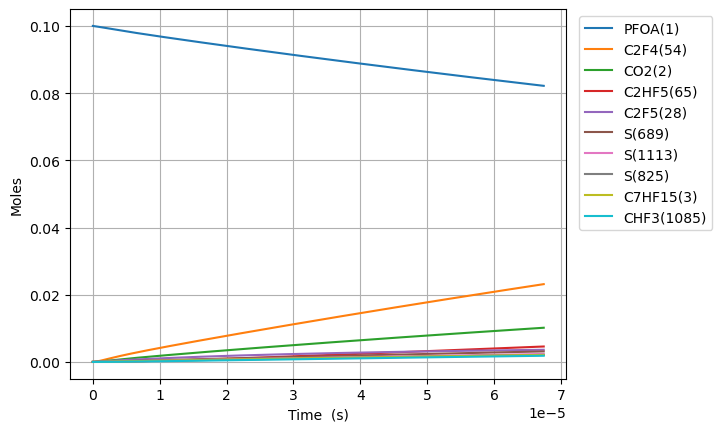

Values plotted in this chart, from the file beside it:
Time (s), Volume (m^3), O2, Ar, He, Ne, N2, PFOA(1), C2F5(28), S(27), C5F11(24), S(23), S(25), C3F7(26), S(21), C4F9(22), C7HF15(3), CO2(2), C6F13(30), S(29), S(52), S(53), S(165), S(164)
0.0, 0.1122, 0.9, 0.0, 0.0, 0.0, 0.0, 0.1, 0.0, 0.0, 0.0, 0.0, 0.0, 0.0, 0.0, 0.0, 0.0, 0.0, 0.0, 0.0, 0.0, 0.0, 0.0, 0.0
2.6092129844066787e-18, 0.1122, 0.9, 0.0, 0.0, 0.0, 0.0, 0.1, 1.7962829415887736e-16, 1.7962814486448002e-16, 1.2411292179025405e-16, 1.2411292179324825e-16, 1.074980591246395e-16, 1.0749805921910432e-16, 1.0749512997219687e-16, 1.0749512997245527e-16, 9.584968331460564e-17, 9.58496842581191e-17, 8.678399094616723e-17, 8.678399094837595e-17, 1.4911049192969845e-22, 1.7879247712229835e-25, 7.56127428255119e-26, 1.638622114430003e-26
7.3057963563387e-18, 0.1122, 0.9, 0.0, 0.0, 0.0, 0.0, 0.1, 5.029592236506866e-16, 5.029583220735432e-16, 3.4751618100529635e-16, 3.475161810233829e-16, 3.00994565243499e-16, 3.009945658140677e-16, 3.009863639157664e-16, 3.0098636391732696e-16, 2.683791132808926e-16, 2.683791189760522e-16, 2.4299517464408424e-16, 2.42995174657426e-16, 9.004663430853972e-22, 1.0799056643767296e-24, 4.567009559244407e-25, 9.897277281482823e-26
1.6698963100202744e-17, 0.1122, 0.9, 0.0, 0.0, 0.0, 0.0, 0.1, 1.1496210826576441e-15, 1.1496167435909561e-15, 7.943226994057207e-16, 7.943226994928169e-16, 6.879875762592513e-16, 6.879875790063066e-16, 6.879688317773655e-16, 6.879688317848793e-16, 6.134379732134539e-16, 6.134380005959688e-16, 5.554175420191825e-16, 5.554175420834285e-16, 4.333718541232225e-21, 5.199271777700604e-24, 2.198818400241125e-24, 4.76511267425088e-25
3.548529658793083e-17, 0.1122, 0.9, 0.0, 0.0, 0.0, 0.0, 0.1, 2.4429448007650706e-15, 2.442925865307527e-15, 1.6879357360879287e-15, 1.6879357364684535e-15, 1.46197359340289e-15, 1.4619736054001163e-15, 1.461933767398404e-15, 1.4619337674312198e-15, 1.3035556930785265e-15, 1.3035558123393246e-15, 1.1802622766864355e-15, 1.1802622769671155e-15, 1.891209970288613e-20, 2.270650563394802e-23, 9.602816673884304e-24, 2.081049636330867e-24
7.305796356338701e-17, 0.1122, 0.9, 0.0, 0.0, 0.0, 0.0, 0.1, 5.0295922373551814e-15, 5.0295133055255835e-15, 3.4751618089777813e-15, 3.4751618105676694e-15, 3.009945608138711e-15, 3.009945658225716e-15, 3.009863638231833e-15, 3.0098636383688436e-15, 2.6837911328084706e-15, 2.6837916279963993e-15, 2.429951745689168e-15, 2.4299517468617887e-15, 7.883430623459239e-20, 9.4794522435892e-23, 4.008986126148783e-23, 8.687970409751676e-24
1.4820329751429936e-16, 0.1122, 0.9, 0.0, 0.0, 0.0, 0.0, 0.1, 1.0202887112046088e-14, 1.0202565626081305e-14, 7.049613952859235e-15, 7.049613959364773e-15, 6.105889559404574e-15, 6.105889764034021e-15, 6.105723378264039e-15, 6.105723378823864e-15, 5.444262012267554e-15, 5.444264013520093e-15, 4.929330682367539e-15, 4.92933068716487e-15, 3.210874769758408e-19, 3.872611116874434e-22, 1.6378009860021777e-22, 3.549317623398628e-23
2.9849396541612405e-16, 0.1122, 0.9, 0.0, 0.0, 0.0, 0.0, 0.1, 2.0549476867546648e-14, 2.0548185196363954e-14, 1.419851823302914e-14, 1.4198518259407987e-14, 1.229777714911357e-14, 1.2297777976319982e-14, 1.2297442851789346e-14, 1.2297442854053e-14, 1.0965203771182507e-14, 1.0965211689912374e-14, 9.9280885504159e-15, 9.928088569861738e-15, 1.290059846199355e-18, 1.5653276834813432e-21, 6.620248139502945e-22, 1.4346895007183954e-22
5.990753012197734e-16, 0.1122, 0.9, 0.0, 0.0, 0.0, 0.0, 0.1, 4.124265640361245e-14, 4.12375245392398e-14, 2.8496326762996955e-14, 2.84963268697114e-14, 2.4681551077243717e-14, 2.46815544038878e-14, 2.4680881772679662e-14, 2.468088178178764e-14, 2.2007087288999552e-14, 2.2007117835755493e-14, 1.9925604265279123e-14, 1.992560434389599e-14, 5.1253806401737435e-18, 6.293768408856718e-21, 2.6619683914969837e-21, 5.768811871462082e-22
1.2002379728270723e-15, 0.1122, 0.9, 0.0, 0.0, 0.0, 0.0, 0.1, 8.262901558044253e-14, 8.260891466235222e-14, 5.709194370144479e-14, 5.709194413434897e-14, 4.944909392837726e-14, 4.944910727341954e-14, 4.944775950978942e-14, 4.9447759546362406e-14, 4.409085432458219e-14, 4.409096755555247e-14, 3.992063561007153e-14, 3.992063592862068e-14, 2.0074879692556535e-17, 2.5238143503457636e-20, 1.067564960735092e-20, 2.3135423440606646e-21
2.40256331604167e-15, 0.1122, 0.9, 0.0, 0.0, 0.0, 0.0, 0.1, 1.6540173438446646e-13, 1.6532483025370688e-13, 1.1428317709239027e-13, 1.1428317886214867e-13, 9.898415961033436e-14, 9.898421308742128e-14, 9.898151456510745e-14, 9.89815147119339e-14, 8.825838839554173e-14, 8.82587815553276e-14, 7.991069795992022e-14, 7.991069925962993e-14, 7.679957462363934e-17, 1.0106402511564033e-19, 4.2758008071110155e-20, 9.266162790994014e-21
4.807214002470865e-15, 0.1122, 0.9, 0.0, 0.0, 0.0, 0.0, 0.1, 3.3094717399599565e-13, 3.306648486680709e-13, 2.286656419304852e-13, 2.286656492541923e-13, 1.9805421089458464e-13, 1.9805442512857221e-13, 1.9804902299865914e-13, 1.980490235887647e-13, 1.7659345653663765e-13, 1.7659469361591888e-13, 1.598908213006731e-13, 1.5989082666397958e-13, 2.8190496274813694e-16, 4.0437592337834824e-19, 1.711412674711275e-19, 3.7088207444378664e-20
9.616515375329256e-15, 0.1122, 0.9, 0.0, 0.0, 0.0, 0.0, 0.1, 6.62038062310268e-13, 6.610709435134177e-13, 4.574305638315085e-13, 4.574305945342408e-13, 3.961939931570364e-13, 3.961948514896758e-13, 3.9618403314876835e-13, 3.9618403552517747e-13, 3.532635928155371e-13, 3.5326702887821835e-13, 3.1985106254640123e-13, 3.198510849590358e-13, 9.654250573161058e-16, 1.6171043514951525e-18, 6.847704234310058e-19, 1.483964017782949e-19
1.4425816748187645e-14, 0.1122, 0.9, 0.0, 0.0, 0.0, 0.0, 0.1, 9.931289604338234e-13, 9.912726562420846e-13, 6.861954779573734e-13, 6.861955448044465e-13, 5.943334551260462e-13, 5.943352805618563e-13, 5.943190365755897e-13, 5.943190416443418e-13, 5.29933729091144e-13, 5.299395948712298e-13, 4.798112983563518e-13, 4.798113470881928e-13, 1.852690448993309e-15, 3.4355291413683613e-18, 1.4552506843360545e-18, 3.153655913006974e-19
1.9235118121046033e-14, 0.1122, 0.9, 0.0, 0.0, 0.0, 0.0, 0.1, 1.324219868845292e-12, 1.3213218422013167e-12, 9.149603843080835e-13, 9.149605003903667e-13, 7.924725968142199e-13, 7.924757126435148e-13, 7.924540332745909e-13, 7.924540419462576e-13, 7.066038653634585e-13, 7.06612265817003e-13, 6.397715287305252e-13, 6.397716132853352e-13, 2.891842702223737e-15, 5.859337175502053e-18, 2.4825705184870558e-18, 5.379926663451799e-19
2.885372086676281e-14, 0.1122, 0.9, 0.0, 0.0, 0.0, 0.0, 0.1, 1.9864017107161413e-12, 1.9811741269000004e-12, 1.3724901787616966e-12, 1.3724904246433973e-12, 1.1887501285501566e-12, 1.1887565844567952e-12, 1.1887240108736255e-12, 1.1887240288973635e-12, 1.0599441379003607e-12, 1.0599577044357659e-12, 9.596919767214354e-13, 9.596921556728547e-13, 5.214725973058347e-15, 1.2127042559903333e-17, 5.139961170543458e-18, 1.113862820491617e-18
3.847232361247959e-14, 0.1122, 0.9, 0.0, 0.0, 0.0, 0.0, 0.1, 2.648583592471878e-12, 2.6407300377185116e-12, 1.830019944623303e-12, 1.830020369815582e-12, 1.585026482603941e-12, 1.5850374686871535e-12, 1.5849939637109576e-12, 1.5849939944563734e-12, 1.4132844104251553e-12, 1.4133032235952933e-12, 1.2796124047230553e-12, 1.279612714036658e-12, 7.831614311285062e-15, 2.0619250443469457e-17, 8.741746749602556e-18, 1.8943810406791057e-18
5.770952910391314e-14, 0.1122, 0.9, 0.0, 0.0, 0.0, 0.0, 0.1, 3.9729474904162964e-12, 3.959451781717734e-12, 2.7450793824603778e-12, 2.745080331103853e-12, 2.3775753241366716e-12, 2.37759928039466e-12, 2.3775337880447752e-12, 2.377533855330232e-12, 2.1199649554349876e-12, 2.119994308749803e-12, 1.91945319508846e-12, 1.9194538849775685e-12, 1.344765658477276e-14, 4.490359627328005e-17, 1.904590349978027e-17, 4.1272815092784396e-18
7.502301404620335e-14, 0.1122, 0.9, 0.0, 0.0, 0.0, 0.0, 0.1, 5.16487515084818e-12, 5.146047151808458e-12, 3.5686327707118774e-12, 3.56863437670456e-12, 3.090864924607827e-12, 3.0909049602919384e-12, 3.090819538282281e-12, 3.0908196509573777e-12, 2.7559774458990343e-12, 2.7560163259739495e-12, 2.4953098324489437e-12, 2.495311000327559e-12, 1.874748055027484e-14, 7.498383276071304e-17, 3.181338075495936e-17, 6.893928136326251e-18
9.233649898849356e-14, 0.1122, 0.9, 0.0, 0.0, 0.0, 0.0, 0.1, 6.356802956702971e-12, 6.332574664810122e-12, 4.392186058382568e-12, 4.392188499183465e-12, 3.804150383798241e-12, 3.804210687652031e-12, 3.8041052013939565e-12, 3.804105371331509e-12, 3.3919899363204897e-12, 3.3920383731310965e-12, 3.0711663994912024e-12, 3.0711681744894307e-12, 2.4106774189369002e-14, 1.128799032946254e-16, 4.7901615221013993e-17, 1.0380098920554844e-17
1.2696346887307397e-13, 0.1122, 0.9, 0.0, 0.0, 0.0, 0.0, 0.1, 8.740659296967252e-12, 8.705594084638446e-12, 6.039292130131688e-12, 6.0392971292894e-12, 5.230700574222207e-12, 5.230822380536842e-12, 5.230676091697942e-12, 5.230676435299759e-12, 4.6640149169501506e-12, 4.664082637714219e-12, 4.222879181503448e-12, 4.222882817533829e-12, 3.4818973432798324e-14, 2.277845327131691e-16, 9.669838636885727e-17, 2.0953311170355465e-17
1.962174086422348e-13, 0.1122, 0.9, 0.0, 0.0, 0.0, 0.0, 0.1, 1.350837430931267e-11, 1.3451545192953616e-11, 9.333502661376442e-12, 9.333515622077624e-12, 8.083734637734993e-12, 8.08404652838712e-12, 8.08381647884273e-12, 8.083817356972728e-12, 7.208064877526755e-12, 7.208171728874538e-12, 6.526303618366559e-12, 6.526313046848421e-12, 5.6196775623220035e-14, 5.826941617979297e-16, 2.474622721456196e-16, 5.361725422666464e-17
2.6547134841139565e-13, 0.1122, 0.9, 0.0, 0.0, 0.0, 0.0, 0.1, 1.8276091653366697e-11, 1.819737045432034e-11, 1.2627711580368498e-11, 1.262773534734173e-11, 1.0936702421466543e-11, 1.093727143821504e-11, 1.0936955474370155e-11, 1.09369570723826e-11, 9.752114837420641e-12, 9.75226138141001e-12, 8.82972692806884e-12, 8.829744219329588e-12, 7.756620219015529e-14, 1.0626018618109371e-15, 4.513621466319411e-16, 9.778945671645148e-17
4.039792279497173e-13, 0.1122, 0.9, 0.0, 0.0, 0.0, 0.0, 0.1, 2.7811535668245612e-11, 2.7688490182870157e-11, 1.921612296934813e-11, 1.921617972744156e-11, 1.6642373169842688e-11, 1.6643724305714708e-11, 1.6643227913546164e-11, 1.6643231678153434e-11, 1.4840214754477535e-11, 1.4840442931844225e-11, 1.3436569038834497e-11, 1.343661033692203e-11, 1.202997816921351e-13, 2.521590999182589e-15, 1.0714313656228269e-15, 2.320929444283602e-16
5.261259213953774e-13, 0.1122, 0.9, 0.0, 0.0, 0.0, 0.0, 0.1, 3.622061652010109e-11, 3.605806269126359e-11, 2.5026275987130952e-11, 2.5026370653376073e-11, 2.1673858978030208e-11, 2.1676107144910102e-11, 2.1675444985461474e-11, 2.1675451214065955e-11, 1.9327284967148573e-11, 1.9327586876447563e-11, 1.749922633445919e-11, 1.7499295218571915e-11, 1.579833854205293e-13, 4.194369147833738e-15, 1.7825036552598865e-15, 3.8608408711739783e-16
6.482726148410375e-13, 0.1122, 0.9, 0.0, 0.0, 0.0, 0.0, 0.1, 4.462970511108045e-11, 4.4427193679807714e-11, 3.083642365368842e-11, 3.0836565669283325e-11, 2.6705125515276515e-11, 2.6708492513119553e-11, 2.6707657473115815e-11, 2.6707666746269577e-11, 2.3814355177553598e-11, 2.381473268420608e-11, 2.1561879888926178e-11, 2.1561983230653664e-11, 1.9566497708883187e-13, 6.2800687524727694e-15, 2.669282425025953e-15, 5.780952569579726e-16
7.704193082866976e-13, 0.1122, 0.9, 0.0, 0.0, 0.0, 0.0, 0.1, 5.303880092502399e-11, 5.2795913116845557e-11, 3.664656632592027e-11, 3.6646764502187396e-11, 3.173618760396915e-11, 3.174088024166716e-11, 3.173986569165173e-11, 3.173987854179066e-11, 2.8301425385843735e-11, 2.8301880230861684e-11, 2.56245299517518e-11, 2.5624674164382412e-11, 2.333447112853279e-13, 8.75060979195766e-15, 3.71986765871955e-15, 8.055419032481592e-16
1e-12, 0.1122, 0.9, 0.0, 0.0, 0.0, 0.0, 0.1, 6.884412308513011e-11, 6.85244895458324e-11, 4.7567003764939755e-11, 4.756732554482792e-11, 4.119189692407932e-11, 4.119950424212099e-11, 4.1198138739832287e-11, 4.119815937956608e-11, 3.6735093564627307e-11, 3.673569733685206e-11, 3.3260472536507017e-11, 3.3260706703726766e-11, 3.0416182818476414e-13, 1.4180952039756772e-14, 6.029535085949347e-15, 1.3054921215844422e-15
1.0147126951780178e-12, 0.1122, 0.9, 0.0, 0.0, 0.0, 0.0, 0.1, 6.985700895359733e-11, 6.953241904187028e-11, 4.8266840330115094e-11, 4.8267170834426075e-11, 4.179784812137604e-11, 4.180566105820876e-11, 4.1804272461804594e-11, 4.1804293648204516e-11, 3.7275565797621874e-11, 3.727617927258013e-11, 3.374982214917511e-11, 3.375006266581879e-11, 3.086999795912531e-13, 1.456397852306398e-14, 6.192463131136057e-15, 1.340756390958371e-15
1.259006082069338e-12, 0.1122, 0.9, 0.0, 0.0, 0.0, 0.0, 0.1, 8.667524373507734e-11, 8.626740520284255e-11, 5.988709583599135e-11, 5.988759130265162e-11, 5.1858753073612573e-11, 5.187045061710022e-11, 5.186866349864357e-11, 5.1868694914435656e-11, 4.624970620156674e-11, 4.625048475498466e-11, 4.187510141402269e-11, 4.187546198864046e-11, 3.8404840437144713e-13, 2.1798155894755883e-14, 9.270234066714693e-15, 2.006804219242671e-15
1.5032994689606582e-12, 0.1122, 0.9, 0.0, 0.0, 0.0, 0.0, 0.1, 1.0349350704964843e-10, 1.0300077423467964e-10, 7.150733161264307e-11, 7.150802684612852e-11, 6.191885356804507e-11, 6.193524950004672e-11, 6.193303781923089e-11, 6.193308141953173e-11, 5.5223846597157066e-11, 5.5224797106683107e-11, 5.0000366885741484e-11, 5.000087285291295e-11, 4.593895472166433e-13, 3.054391477468828e-14, 1.2992183487995238e-14, 2.812050616861188e-15
1.9918862427432985e-12, 0.1122, 0.9, 0.0, 0.0, 0.0, 0.0, 0.1, 1.3713012087250914e-10, 1.3646259435325288e-10, 9.474774287581805e-11, 9.474894399258e-11, 8.203660499473823e-11, 8.206487575897436e-11, 8.206173577293864e-11, 8.20618093214402e-11, 7.317212736280723e-11, 7.317344280203633e-11, 6.625085567904257e-11, 6.62517298507029e-11, 6.100496866270715e-13, 5.263078986020947e-14, 2.2396594155023145e-14, 4.845761981700101e-15
2.480473016525939e-12, 0.1122, 0.9, 0.0, 0.0, 0.0, 0.0, 0.1, 1.707668506404141e-10, 1.6991789774079852e-10, 1.1798807396877425e-10, 1.1798992237788543e-10, 1.0215110756406635e-10, 1.0219453990609412e-10, 1.0219036669473235e-10, 1.0219047724100667e-10, 9.112040809450838e-11, 9.112211641145856e-11, 8.250128842360483e-11, 8.250263374739904e-11, 7.606804803642853e-13, 8.080539196801423e-14, 3.440026668779019e-14, 7.440174111649964e-15
3.45764656409122e-12, 0.1122, 0.9, 0.0, 0.0, 0.0, 0.0, 0.1, 2.3804065830095136e-10, 2.368091181237536e-10, 1.6446849544398396e-10, 1.6447206295218592e-10, 1.4237042447692689e-10, 1.424539819582868e-10, 1.4244743007887804e-10, 1.424476329831598e-10, 1.2701696945597832e-10, 1.270195474438991e-10, 1.1500198562665596e-10, 1.150045823542809e-10, 1.0618547684594588e-12, 1.5525254502514218e-13, 6.615105993744015e-14, 1.4296191130891582e-14
4.434820111656501e-12, 0.1122, 0.9, 0.0, 0.0, 0.0, 0.0, 0.1, 3.053149301259448e-10, 3.036746743563511e-10, 2.109485959730671e-10, 2.1095444852952987e-10, 1.8257689195208333e-10, 1.827135756858487e-10, 1.8270423157350016e-10, 1.8270454859682065e-10, 1.6291353068153842e-10, 1.6291709022910174e-10, 1.4750245844930845e-10, 1.4750671871136868e-10, 1.3629134876468424e-12, 2.53645563002868e-13, 1.0816402938844858e-13, 2.3358429124018606e-14
5.411993659221781e-12, 0.1122, 0.9, 0.0, 0.0, 0.0, 0.0, 0.1, 3.7258966614510935e-10, 3.705148284515823e-10, 2.574283755357659e-10, 2.574370790287224e-10, 2.2277060680381144e-10, 2.2297332109661915e-10, 2.2296077492128494e-10, 2.2296122406641323e-10, 1.988100917711792e-10, 1.9881474477675473e-10, 1.8000270687739944e-10, 1.8000904283016618e-10, 1.6638578178172964e-12, 3.7572179678487333e-13, 1.6035044624610734e-13, 3.460313941757776e-14
6.389167206787062e-12, 0.1122, 0.9, 0.0, 0.0, 0.0, 0.0, 0.1, 4.39864866366503e-10, 4.373298480427562e-10, 3.03907834126805e-10, 3.0391995435519795e-10, 2.6295166829056375e-10, 2.6323321819130936e-10, 2.632170637371414e-10, 2.6321765938755973e-10, 2.3470665272489757e-10, 2.347125110914314e-10, 2.1250273090724063e-10, 2.1251155471342188e-10, 1.964688964170739e-12, 5.212130486542672e-13, 2.2261940048319856e-13, 4.8006063353396e-14
8.343514301917624e-12, 0.1122, 0.9, 0.0, 0.0, 0.0, 0.0, 0.1, 5.744166594120767e-10, 5.708854595740182e-10, 3.9686578839769776e-10, 3.96886439126518e-10, 3.432761944956494e-10, 3.4375346742406577e-10, 3.43728889877838e-10, 3.4372980958575937e-10, 3.0649977422456507e-10, 3.065083790308169e-10, 2.7750210577482493e-10, 2.775171417699385e-10, 2.5660160999009756e-12, 8.814628165870409e-13, 3.770721845318426e-13, 8.119807202664198e-14
1e-11, 0.1122, 0.9, 0.0, 0.0, 0.0, 0.0, 0.1, 6.884629118706083e-10, 6.840095031075771e-10, 4.756550462020633e-10, 4.756846985088345e-10, 4.113197204131542e-10, 4.1200212704708133e-10, 4.119691659824396e-10, 4.1197037734905975e-10, 3.6735092929789275e-10, 3.673622124615545e-10, 3.3259424451905964e-10, 3.326158367851212e-10, 3.0753511207374023e-12, 1.257818254638048e-12, 5.387714838533874e-13, 1.1588044237936971e-13
1.0297861397048186e-11, 0.1122, 0.9, 0.0, 0.0, 0.0, 0.0, 0.1, 7.089703092552289e-10, 7.043436039633969e-10, 4.898224587932591e-10, 4.898539020618446e-10, 4.2355125172750667e-10, 4.242743233663106e-10, 4.2423973500741064e-10, 4.24240999193594e-10, 3.782928951805367e-10, 3.7830469406703586e-10, 3.4250058305731275e-10, 3.425234798741252e-10, 3.166904329051415e-12, 1.3322957109082004e-12, 5.708069108161737e-13, 1.227444675666318e-13
1.2252208492178747e-11, 0.1122, 0.9, 0.0, 0.0, 0.0, 0.0, 0.1, 8.435258158793853e-10, 8.37706441302766e-10, 5.827778453274453e-10, 5.828223423455868e-10, 5.0377764882046e-10, 5.047957859964436e-10, 5.047496221787807e-10, 5.047512282178776e-10, 4.500860155928105e-10, 4.5010145621922927e-10, 4.0749816276445933e-10, 4.075305690155442e-10, 3.76736337889621e-12, 1.8715474085672168e-12, 8.030825708882887e-13, 1.7244926248491036e-13
1.616090268243987e-11, 0.1122, 0.9, 0.0, 0.0, 0.0, 0.0, 0.1, 1.1126423993614343e-09, 1.104154185430822e-09, 7.686847668969645e-10, 7.687621518695194e-10, 6.640874854373188e-10, 6.658405312216972e-10, 6.657665869923526e-10, 6.657688045654739e-10, 5.936722547862707e-10, 5.936963219388477e-10, 5.37490629512336e-10, 5.375470003532733e-10, 4.967029923745598e-12, 3.2073012033925918e-12, 1.3804854913797898e-12, 2.956081620651367e-13
1.9499411072205478e-11, 0.1122, 0.9, 0.0, 0.0, 0.0, 0.0, 0.1, 1.342507135294582e-09, 1.331449890531415e-09, 9.274682105816551e-10, 9.2758084064956e-10, 8.008647008316617e-10, 8.033945881133158e-10, 8.032921058445003e-10, 8.032946921687559e-10, 7.163126646361052e-10, 7.163455179442686e-10, 6.485174349375195e-10, 6.485994959151776e-10, 5.990416341328094e-12, 4.609978868252051e-12, 1.9894000004631824e-12, 4.249845093819914e-13
2.2837919461971085e-11, 0.1122, 0.9, 0.0, 0.0, 0.0, 0.0, 0.1, 1.5723772891968366e-09, 1.5584941198965164e-09, 1.086247908073506e-09, 1.086402371089788e-09, 9.375100443919154e-10, 9.409504150667363e-10, 9.408150230667395e-10, 9.408177768268288e-10, 8.389530728993745e-10, 8.38996018929892e-10, 7.595416213179831e-10, 7.596541829149243e-10, 7.012670334343108e-12, 6.243980157796822e-12, 2.7014970643766293e-12, 5.757465062945696e-13
2.6176427851736693e-11, 0.1122, 0.9, 0.0, 0.0, 0.0, 0.0, 0.1, 1.802252860957537e-09, 1.785295835725577e-09, 1.2450238594609987e-09, 1.245226739630143e-09, 1.0740269699981333e-09, 1.0785080119682437e-09, 1.078335381907417e-09, 1.0783380585885049e-09, 9.615934795760786e-10, 9.616478249907869e-10, 8.705631887155731e-10, 8.707110612948778e-10, 8.03383226115346e-12, 8.10032567081162e-12, 3.51360617211198e-12, 7.470781614227737e-13
2.9514936241502304e-11, 0.1122, 0.9, 0.0, 0.0, 0.0, 0.0, 0.1, 2.032133850465925e-09, 2.0118636425642498e-09, 1.403796064832687e-09, 1.404053942805761e-09, 1.2104188210148383e-09, 1.2160673787040754e-09, 1.215853214755756e-09, 1.2158555375026453e-09, 1.0842338846662183e-09, 1.0843009362243725e-09, 9.81582137192184e-10, 9.817701309981346e-10, 9.053940869543774e-12, 1.0170394421346165e-11, 4.4226565392275345e-12, 9.381952753794143e-13
3.285344463126791e-11, 0.1122, 0.9, 0.0, 0.0, 0.0, 0.0, 0.1, 2.2620202576113327e-09, 2.2382058147032543e-09, 1.5625645242770694e-09, 1.5628839772399998e-09, 1.3466888382167663e-09, 1.3536285151604494e-09, 1.353368545970508e-09, 1.3533702136180602e-09, 1.2068742881697929e-09, 1.2069553527302185e-09, 1.0925984668096729e-09, 1.0928313919683762e-09, 1.00730334201025e-11, 1.2445896381523293e-11, 5.425669998106845e-12, 1.1483430313289617e-12
3.953046141079913e-11, 0.1122, 0.9, 0.0, 0.0, 0.0, 0.0, 0.1, 2.7218093243710205e-09, 2.690244890059352e-09, 1.880090205737595e-09, 1.880552526775784e-09, 1.6188758731092624e-09, 1.6287560967798126e-09, 1.628391775624496e-09, 1.6283911576476938e-09, 1.4521550904172478e-09, 1.4522681019654039e-09, 1.3146232697144788e-09, 1.3149604874863682e-09, 1.2108312806499414e-11, 1.7581504913886044e-11, 7.702090410220711e-12, 1.6228415359427433e-12
4.620747819033034e-11, 0.1122, 0.9, 0.0, 0.0, 0.0, 0.0, 0.1, 3.181620060352813e-09, 3.1414731321853115e-09, 2.1976009045495577e-09, 2.1982323628944315e-09, 1.890612065245849e-09, 1.903890755916382e-09, 1.9034051635983933e-09, 1.903400891067058e-09, 1.6974358863184436e-09, 1.6975860735279274e-09, 1.5366375979241061e-09, 1.537098347405453e-09, 1.4139940927896024e-11, 2.344696800396697e-11, 1.0320792163845644e-11, 2.1650812382793643e-12
5.288449496986156e-11, 0.1122, 0.9, 0.0, 0.0, 0.0, 0.0, 0.1, 3.6414524646732424e-09, 3.591945780661551e-09, 2.5150966214197484e-09, 2.51592346159119e-09, 2.1619198549267223e-09, 2.1790324916602745e-09, 2.178408748531096e-09, 2.178399414265636e-09, 1.94271667587338e-09, 1.9429092682746685e-09, 1.7586414519325175e-09, 1.7592449712853947e-09, 1.6168166537851044e-11, 2.998694347445401e-11, 1.3261103516880422e-11, 2.7700013916918885e-12
5.956151174939278e-11, 0.1122, 0.9, 0.0, 0.0, 0.0, 0.0, 0.1, 4.1013065364486515e-09, 4.0417139321916895e-09, 2.8325773570550964e-09, 2.833625800037632e-09, 2.432820321543252e-09, 2.4541813031016935e-09, 2.4534025502161777e-09, 2.4533867276330298e-09, 2.187997459082057e-09, 2.1882376870817868e-09, 1.980634832233747e-09, 1.981400358686294e-09, 1.8193219733816906e-11, 3.715024083541935e-11, 1.650358721696523e-11, 3.4329126628418107e-12
6.6238528528924e-11, 0.1122, 0.9, 0.0, 0.0, 0.0, 0.0, 0.1, 4.561182274795232e-09, 4.490825060417876e-09, 3.1500431121626348e-09, 3.1513393564548015e-09, 2.7033333308745447e-09, 2.7293371893309355e-09, 2.728386580142695e-09, 2.7283628315589363e-09, 2.4332782359444746e-09, 2.4335713308417115e-09, 2.2026177393218797e-09, 2.203564509167891e-09, 2.021531429796547e-11, 4.4889300363049496e-11, 2.0029908664762355e-11, 4.149451401998718e-12
7.291554530845521e-11, 0.1122, 0.9, 0.0, 0.0, 0.0, 0.0, 0.1, 5.021079678829324e-09, 4.9393231579469814e-09, 3.4674938874493246e-09, 3.4690641100799006e-09, 2.973477573078554e-09, 3.004500149438365e-09, 3.0033608348748566e-09, 3.003327726432982e-09, 2.6785590064606317e-09, 2.6789102004633108e-09, 2.4245901736909282e-09, 2.42573742229023e-09, 2.2234648336744024e-11, 5.316005077244801e-11, 2.382280212127153e-11, 4.91556720195456e-12
7.959256208798643e-11, 0.1122, 0.9, 0.0, 0.0, 0.0, 0.0, 0.1, 5.480998747667507e-09, 5.387248746139993e-09, 3.784929683621993e-09, 3.7868000411689935e-09, 3.243270559269516e-09, 3.2796701825143764e-09, 3.2783252945967453e-09, 3.278281412644665e-09, 2.9238397706305285e-09, 2.924254296872112e-09, 2.646552135834787e-09, 2.6479190976137996e-09, 2.425140432498848e-11, 6.192189940812191e-11, 2.7866074328360658e-11, 5.727522232866327e-12
8.755130381107466e-11, 0.1122, 0.9, 0.0, 0.0, 0.0, 0.0, 0.1, 6.02923251269004e-09, 5.920462269419727e-09, 4.163281116333223e-09, 4.165543365919406e-09, 3.564417074340067e-09, 3.6076712916785583e-09, 3.606059304487602e-09, 3.6060007641578294e-09, 3.2162047984223155e-09, 3.2167016518969423e-09, 2.911108396014094e-09, 2.9127623731661428e-09, 2.6652163286793665e-11, 7.295541982854053e-11, 3.2991530173956585e-11, 6.750443534984746e-12
9.55100455341629e-11, 0.1122, 0.9, 0.0, 0.0, 0.0, 0.0, 0.1, 6.577497055672737e-09, 6.452973294866414e-09, 4.5416112693646914e-09, 4.54430251441011e-09, 3.885113730567744e-09, 3.9356824470743335e-09, 3.9337793345719465e-09, 3.933704191948851e-09, 3.508569817197523e-09, 3.5091564359355953e-09, 3.1756497791043873e-09, 3.1776180964213675e-09, 2.9049758862123e-11, 8.457558207332372e-11, 3.8427153840050374e-11, 7.828233077324923e-12
9.999999999999999e-11, 0.1122, 0.9, 0.0, 0.0, 0.0, 0.0, 0.1, 6.886816165511804e-09, 6.753101603790654e-09, 4.755038278241458e-09, 4.75798790186661e-09, 4.065846642251265e-09, 4.120735622045121e-09, 4.1186576588696646e-09, 4.118572303802005e-09, 3.6735086524702538e-09, 3.6741491949856013e-09, 3.3248852446460026e-09, 3.3270429535837797e-09, 3.040106649052344e-11, 9.136980548123919e-11, 4.162204114235888e-11, 8.45861344888674e-12
1.0346878725725114e-10, 0.1122, 0.9, 0.0, 0.0, 0.0, 0.0, 0.1, 7.125792375119443e-09, 6.984834657531205e-09, 4.919920143913578e-09, 4.923077458035496e-09, 4.205384600743256e-09, 4.263703647161607e-09, 4.2614853554927184e-09, 4.261391696677436e-09, 3.80093482695615e-09, 3.801618650624252e-09, 3.440176285942058e-09, 3.4424862666303883e-09, 3.1444428976503386e-11, 9.672946392855129e-11, 4.415061602937813e-11, 8.955990206694265e-12
1.1142752898033938e-10, 0.1122, 0.9, 0.0, 0.0, 0.0, 0.0, 0.1, 7.674118469534066e-09, 7.516094516853292e-09, 5.298207741177075e-09, 5.301868169680247e-09, 4.525252036880457e-09, 4.5917348904004025e-09, 4.589177338760519e-09, 4.5890632790032825e-09, 4.093299827698195e-09, 4.094088297619511e-09, 3.7046879173634517e-09, 3.7073668830427325e-09, 3.3836390500361274e-11, 1.0936882873450874e-10, 5.0141162548718214e-11, 1.012923979562871e-11
1.1938627070342761e-10, 0.1122, 0.9, 0.0, 0.0, 0.0, 0.0, 0.1, 8.2224753374206e-09, 8.046796731706899e-09, 5.676474062352363e-09, 5.680674623622948e-09, 4.844736782020569e-09, 4.919776175250861e-09, 4.916855255592222e-09, 4.916718939586054e-09, 4.385664819423657e-09, 4.386565378596844e-09, 3.9691846742048515e-09, 3.972259944906726e-09, 3.6225840937921146e-11, 1.2244974954091628e-10, 5.637951380026369e-11, 1.1343898897904205e-11
... 739 more rows
